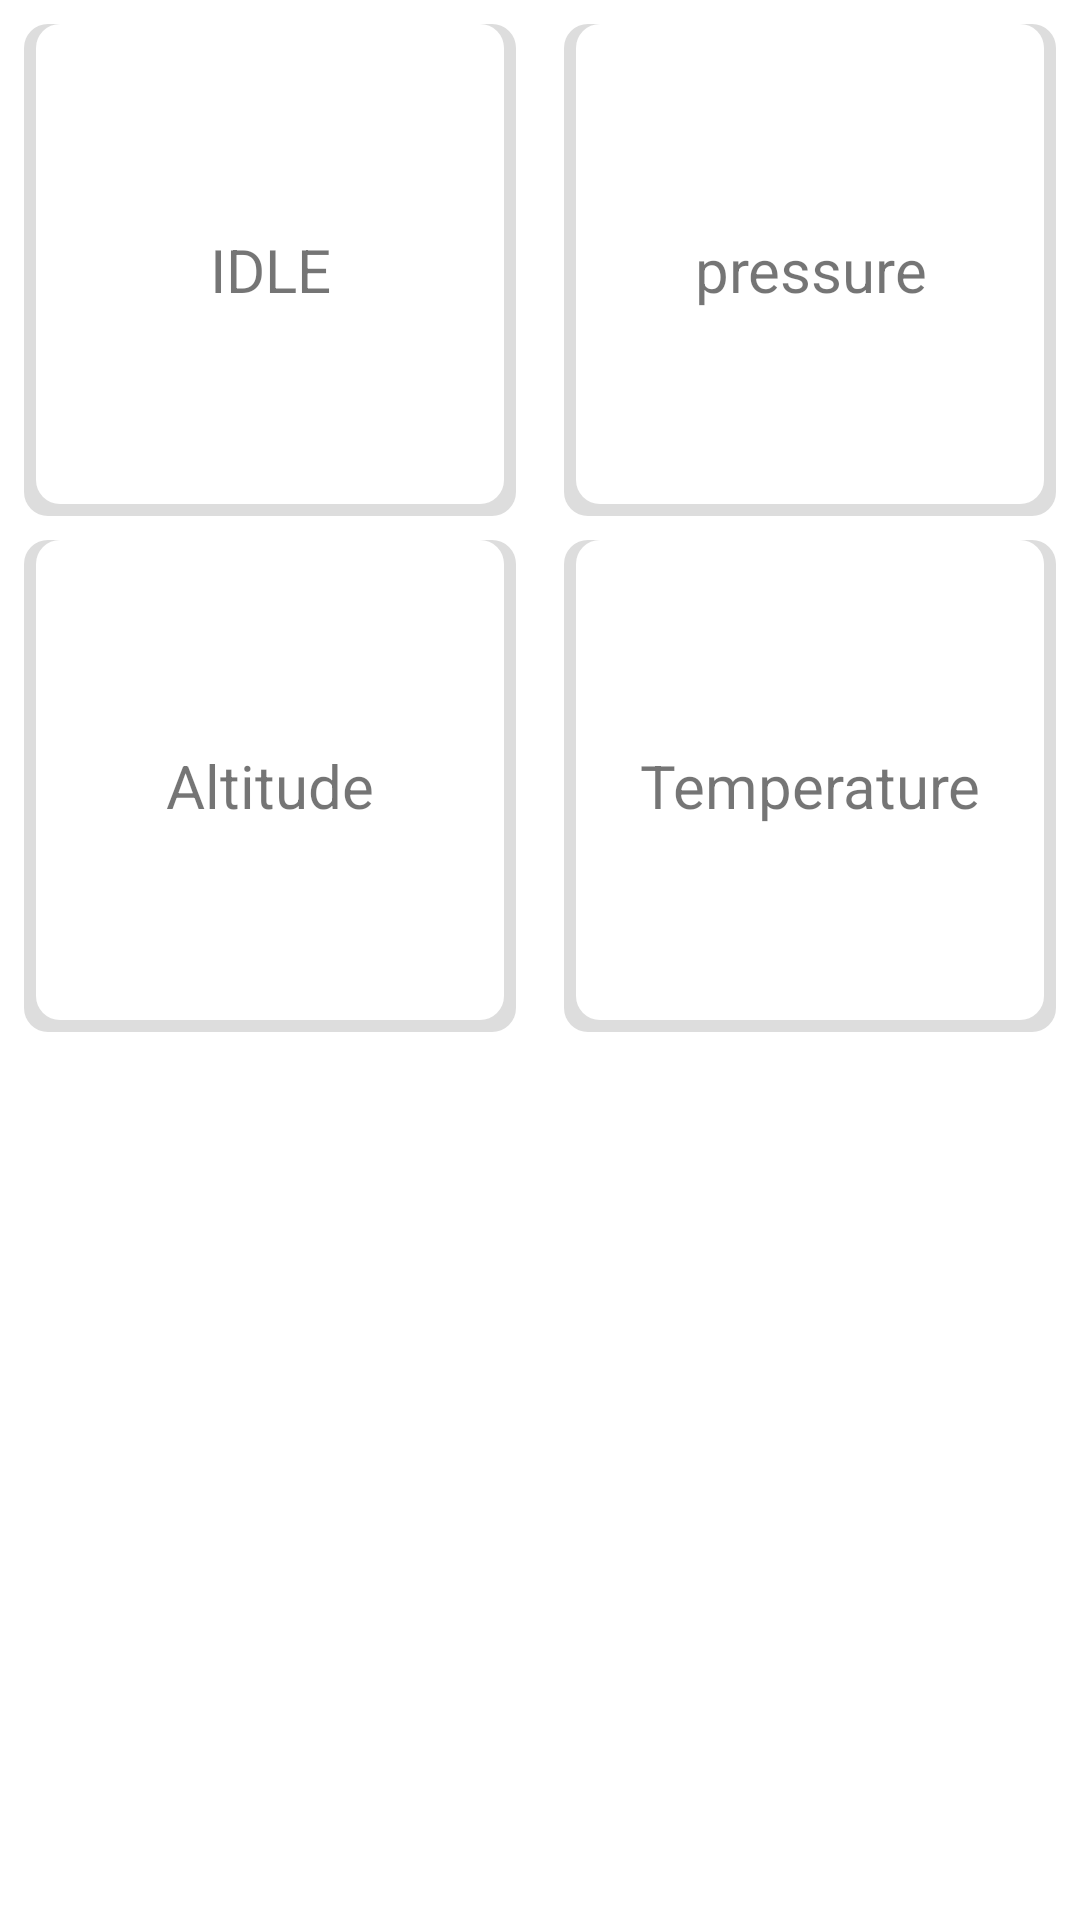

Produce the Android XML layout that renders to this screen, including the resource entries it uses.
<!-- AndroidManifest.xml: application theme Theme.PressureTracking -->
<!-- res/layout/fragment_home.xml -->
<?xml version="1.0" encoding="utf-8"?>
<androidx.constraintlayout.widget.ConstraintLayout xmlns:android="http://schemas.android.com/apk/res/android"
    xmlns:app="http://schemas.android.com/apk/res-auto"
    xmlns:tools="http://schemas.android.com/tools"
    android:layout_width="match_parent"
    android:layout_height="match_parent"
    tools:context=".ui.home.HomeFragment">


    <TextView
        android:id="@+id/text_action"
        android:layout_width="0dp"
        android:layout_height="0dp"
        android:layout_margin="8dp"
        android:background="@drawable/shadow_rounded_rectangle"
        android:gravity="center"
        android:text="IDLE"
        android:textAlignment="center"
        android:textSize="20sp"
        app:layout_constraintDimensionRatio="1:1"
        app:layout_constraintEnd_toStartOf="@+id/text_pressure"
        app:layout_constraintHorizontal_chainStyle="spread"
        app:layout_constraintStart_toStartOf="parent"
        app:layout_constraintTop_toTopOf="parent" />

    <TextView
        android:id="@+id/text_pressure"
        android:layout_width="0dp"
        android:layout_height="0dp"
        android:layout_margin="8dp"
        android:background="@drawable/shadow_rounded_rectangle"
        android:gravity="center"
        android:text="pressure"
        android:textAlignment="center"
        android:textSize="20sp"
        app:layout_constraintDimensionRatio="1:1"
        app:layout_constraintEnd_toEndOf="parent"
        app:layout_constraintHorizontal_chainStyle="spread"
        app:layout_constraintStart_toEndOf="@+id/text_action"
        app:layout_constraintTop_toTopOf="parent" />

    <TextView
        android:id="@+id/text_altitude"
        android:layout_width="0dp"
        android:layout_height="0dp"
        android:layout_margin="8dp"
        android:background="@drawable/shadow_rounded_rectangle"
        android:gravity="center"
        android:text="Altitude"
        android:textAlignment="center"
        android:textSize="20sp"
        app:layout_constraintDimensionRatio="1:1"
        app:layout_constraintEnd_toStartOf="@+id/text_temperature"
        app:layout_constraintHorizontal_chainStyle="spread"
        app:layout_constraintStart_toStartOf="parent"
        app:layout_constraintTop_toBottomOf="@+id/text_action" />

    <TextView
        android:id="@+id/text_temperature"
        android:layout_width="0dp"
        android:layout_height="0dp"
        android:layout_margin="8dp"
        android:background="@drawable/shadow_rounded_rectangle"
        android:gravity="center"
        android:text="Temperature"
        android:textAlignment="center"
        android:textSize="20sp"
        app:layout_constraintDimensionRatio="1:1"
        app:layout_constraintEnd_toEndOf="parent"
        app:layout_constraintHorizontal_chainStyle="spread"
        app:layout_constraintStart_toEndOf="@+id/text_altitude"
        app:layout_constraintTop_toBottomOf="@+id/text_pressure" />


</androidx.constraintlayout.widget.ConstraintLayout>
<!-- resources referenced by this layout -->
<resources>
  <!-- drawable shadow_rounded_rectangle (drawable) -->
  <?xml version="1.0" encoding="utf-8"?>
  <layer-list xmlns:android="http://schemas.android.com/apk/res/android">
      
      <item>
          <shape android:shape="rectangle">
              <solid android:color="#DDDDDD" /> 
              <corners android:radius="8dp" /> 
          </shape>
      </item>
      
      <item
          android:bottom="4dp"
          android:left="4dp"
          android:right="4dp">
          <shape android:shape="rectangle">
              <solid android:color="#FFFFFF" /> 
              <corners android:radius="8dp" /> 
          </shape>
      </item>
  </layer-list>
  <style name="Theme.PressureTracking" parent="Theme.MaterialComponents.DayNight.DarkActionBar">
          
          <item name="colorPrimary">@color/purple_500</item>
          <item name="colorPrimaryVariant">@color/purple_700</item>
          <item name="colorOnPrimary">@color/white</item>
          
          <item name="colorSecondary">@color/teal_200</item>
          <item name="colorSecondaryVariant">@color/teal_700</item>
          <item name="colorOnSecondary">@color/black</item>
          
          <item name="android:statusBarColor">?attr/colorPrimaryVariant</item>
          
      </style>
  <!-- not gathered from this repository: default colours our renderer supplied (Android Studio template values) -->
  <color name="purple_500">#FF6200EE</color>
  <color name="purple_700">#FF3700B3</color>
  <color name="teal_200">#FF03DAC5</color>
  <color name="teal_700">#FF018786</color>
  <color name="black">#FF000000</color>
  <color name="white">#FFFFFFFF</color>
</resources>
